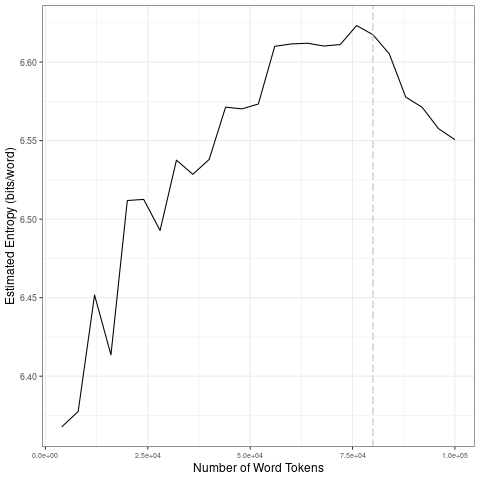

The data file committed next to this chart (first rows):
file, entropy.Corpus.Size, entropy.Entropy, sd.Corpus.Size, sd.SD
data/covid-clean/2020_by_fr/2020-08-19_t…, 4000, 6.368, 20000, 0.05896
data/covid-clean/2020_by_fr/2020-08-19_t…, 8000, 6.378, 40000, 0.01926
data/covid-clean/2020_by_fr/2020-08-19_t…, 12000, 6.452, 60000, 0.02149
data/covid-clean/2020_by_fr/2020-08-19_t…, 16000, 6.414, 80000, 0.005489
data/covid-clean/2020_by_fr/2020-08-19_t…, 20000, 6.512, 1e+05, 0.02118
data/covid-clean/2020_by_fr/2020-08-19_t…, 24000, 6.513, 20000, 0.05896
data/covid-clean/2020_by_fr/2020-08-19_t…, 28000, 6.493, 40000, 0.01926
data/covid-clean/2020_by_fr/2020-08-19_t…, 32000, 6.538, 60000, 0.02149
data/covid-clean/2020_by_fr/2020-08-19_t…, 36000, 6.529, 80000, 0.005489
data/covid-clean/2020_by_fr/2020-08-19_t…, 40000, 6.538, 1e+05, 0.02118
data/covid-clean/2020_by_fr/2020-08-19_t…, 44000, 6.571, 20000, 0.05896
data/covid-clean/2020_by_fr/2020-08-19_t…, 48000, 6.57, 40000, 0.01926
data/covid-clean/2020_by_fr/2020-08-19_t…, 52000, 6.573, 60000, 0.02149
data/covid-clean/2020_by_fr/2020-08-19_t…, 56000, 6.61, 80000, 0.005489
data/covid-clean/2020_by_fr/2020-08-19_t…, 60000, 6.612, 1e+05, 0.02118
data/covid-clean/2020_by_fr/2020-08-19_t…, 64000, 6.612, 20000, 0.05896
data/covid-clean/2020_by_fr/2020-08-19_t…, 68000, 6.61, 40000, 0.01926
data/covid-clean/2020_by_fr/2020-08-19_t…, 72000, 6.611, 60000, 0.02149
data/covid-clean/2020_by_fr/2020-08-19_t…, 76000, 6.623, 80000, 0.005489
data/covid-clean/2020_by_fr/2020-08-19_t…, 80000, 6.617, 1e+05, 0.02118
data/covid-clean/2020_by_fr/2020-08-19_t…, 84000, 6.605, 20000, 0.05896
data/covid-clean/2020_by_fr/2020-08-19_t…, 88000, 6.578, 40000, 0.01926
data/covid-clean/2020_by_fr/2020-08-19_t…, 92000, 6.571, 60000, 0.02149
data/covid-clean/2020_by_fr/2020-08-19_t…, 96000, 6.558, 80000, 0.005489
data/covid-clean/2020_by_fr/2020-08-19_t…, 1e+05, 6.551, 1e+05, 0.02118
